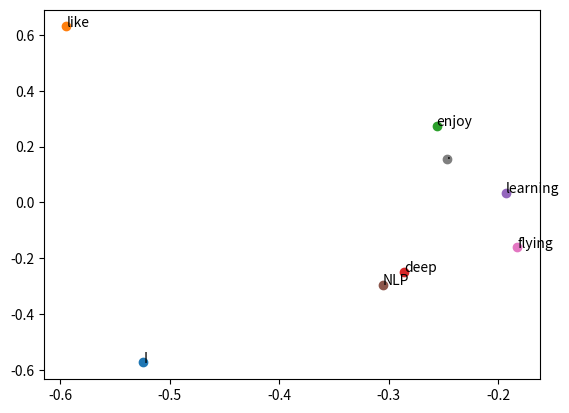

This figure's Python source:
# -*- coding: utf-8 -*-
"""
# Author  : Ming
# File    : {NAME}.py
# Time    : 2018/12/11 0011 下午 5:18
"""


import numpy as np
import matplotlib.pyplot as plt

'x为共现矩阵'
la = np.linalg
words = ["I" , "like" , "enjoy" , "deep" , "learning" , "NLP" , "flying" , "."]
X = np.array([
    [0,2,1,0,0,0,0,0],
    [2,0,0,1,0,1,0,0],
    [1,0,0,0,0,0,1,0],
    [0,1,0,0,1,0,0,0],
    [0,0,0,1,0,0,0,1],
    [0,1,0,0,0,0,0,1],
    [0,0,1,0,0,0,0,1],
    [0,0,0,0,1,1,1,0]
])
U, s, Vh = la.svd(X, full_matrices=False)

print(U, s, Vh)
for i in range(len(words)):
    plt.scatter(U[i, 0], U[i, 1])
    plt.text(U[i, 0], U[i, 1], words[i])

plt.show()







